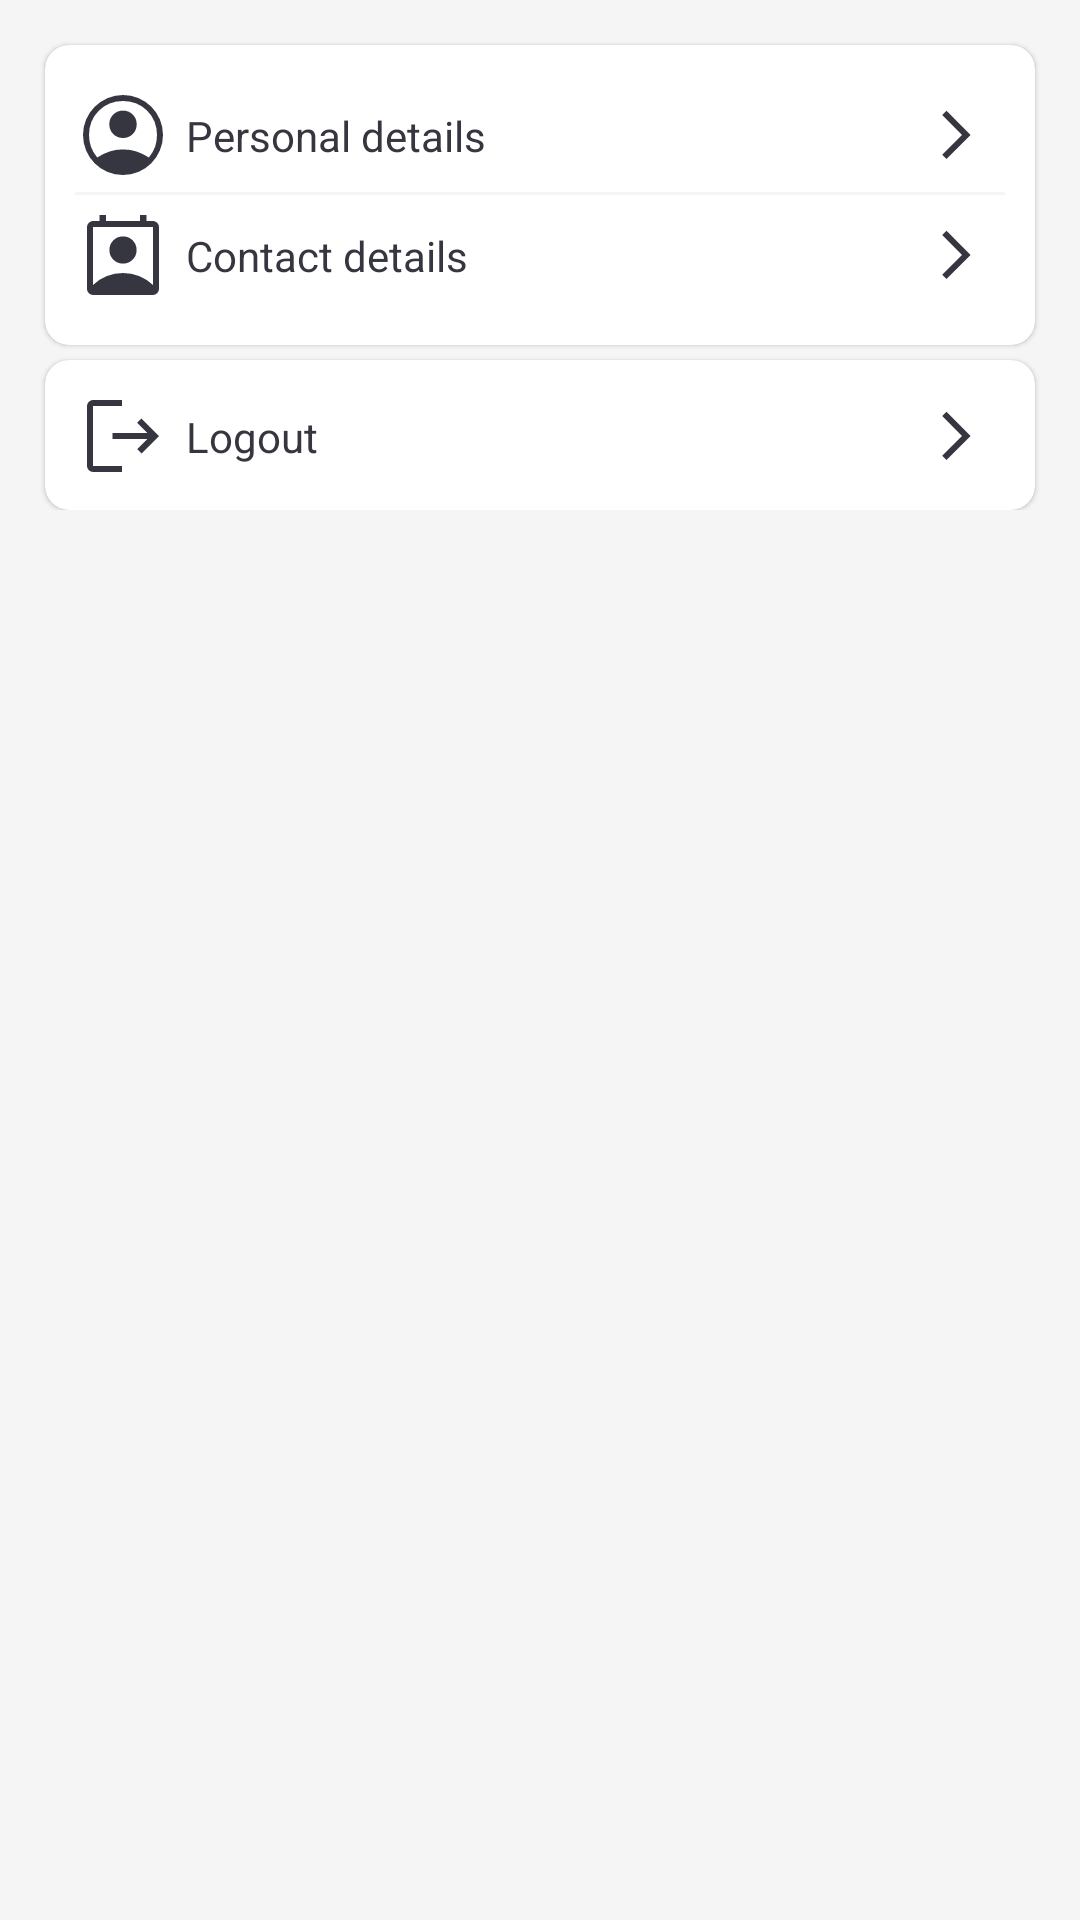

Here is an Android app screen rendered from its layout file. Give the layout XML and the strings, colors and styles it references.
<!-- AndroidManifest.xml: application theme Theme.TaxiPassengerApp -->
<!-- res/layout/fragment_profile.xml -->
<?xml version="1.0" encoding="utf-8"?>
<FrameLayout xmlns:android="http://schemas.android.com/apk/res/android"
    xmlns:app="http://schemas.android.com/apk/res-auto"
    xmlns:tools="http://schemas.android.com/tools"
    android:layout_width="match_parent"
    android:layout_height="match_parent"
    android:background="@color/white_smoke"
    android:padding="10dp"
    tools:context=".ProfileFragment">

    <ScrollView
        android:layout_width="match_parent"
        android:layout_height="match_parent">


        <androidx.constraintlayout.widget.ConstraintLayout
            android:layout_width="match_parent"
            android:layout_height="match_parent"
            android:paddingBottom="10dp"
            >

            <com.google.android.material.card.MaterialCardView
                android:id="@+id/profile_info"
                android:layout_width="match_parent"
                android:layout_height="100dp"
                android:layout_margin="5dp"
                android:backgroundTint="@color/white"
                app:cardCornerRadius="8dp"
                app:layout_constraintTop_toTopOf="parent">

                <androidx.constraintlayout.widget.ConstraintLayout
                    android:layout_width="match_parent"
                    android:layout_height="match_parent"
                    android:padding="10dp">

                    <androidx.constraintlayout.widget.ConstraintLayout
                        android:id="@+id/travel_info"
                        android:layout_width="match_parent"
                        android:layout_height="40dp"
                        app:layout_constraintTop_toTopOf="parent"

                        >

                        <ImageView
                            android:id="@+id/imageView2"
                            android:layout_width="32dp"
                            android:layout_height="32dp"

                            android:src="@drawable/account_circle_fill_48px"
                            app:layout_constraintBottom_toBottomOf="parent"
                            app:layout_constraintStart_toStartOf="parent"
                            app:layout_constraintTop_toTopOf="parent" />

                        <TextView
                            android:layout_width="wrap_content"
                            android:layout_height="wrap_content"
                            android:layout_marginStart="5dp"
                            android:text="@string/personal_details"
                            android:textColor="@color/text_primary_color"
                            app:layout_constraintBottom_toBottomOf="parent"
                            app:layout_constraintStart_toEndOf="@+id/imageView2"
                            app:layout_constraintTop_toTopOf="parent" />

                        <ImageView
                            android:layout_width="32dp"
                            android:layout_height="32dp"
                            android:src="@drawable/navigate_next_48px"
                            app:layout_constraintBottom_toBottomOf="parent"
                            app:layout_constraintEnd_toEndOf="parent"
                            app:layout_constraintTop_toTopOf="parent" />

                        <View
                            android:layout_width="match_parent"
                            android:layout_height="1dp"
                            android:background="@color/white_smoke"
                            app:layout_constraintBottom_toBottomOf="parent" />


                    </androidx.constraintlayout.widget.ConstraintLayout>

                    <androidx.constraintlayout.widget.ConstraintLayout
                        android:id="@+id/taxi_info"
                        android:layout_width="match_parent"
                        android:layout_height="40dp"
                        app:layout_constraintTop_toBottomOf="@+id/travel_info"

                        >

                        <ImageView
                            android:id="@+id/info_icon"
                            android:layout_width="32dp"
                            android:layout_height="32dp"
                            android:src="@drawable/perm_contact_calendar_fill"
                            app:layout_constraintBottom_toBottomOf="parent"
                            app:layout_constraintStart_toStartOf="parent"
                            app:layout_constraintTop_toTopOf="parent" />

                        <TextView
                            android:layout_width="wrap_content"
                            android:layout_height="wrap_content"
                            android:layout_marginStart="5dp"
                            android:text="@string/contact_details"
                            android:textColor="@color/text_primary_color"
                            app:layout_constraintBottom_toBottomOf="parent"
                            app:layout_constraintStart_toEndOf="@+id/info_icon"
                            app:layout_constraintTop_toTopOf="parent" />

                        <ImageView
                            android:layout_width="32dp"
                            android:layout_height="32dp"
                            android:src="@drawable/navigate_next_48px"
                            app:layout_constraintBottom_toBottomOf="parent"
                            app:layout_constraintEnd_toEndOf="parent"
                            app:layout_constraintTop_toTopOf="parent" />


                    </androidx.constraintlayout.widget.ConstraintLayout>


                </androidx.constraintlayout.widget.ConstraintLayout>


            </com.google.android.material.card.MaterialCardView>

            <com.google.android.material.card.MaterialCardView
                android:id="@+id/logout_card"
                android:layout_width="match_parent"
                android:layout_height="50dp"
                android:layout_margin="5dp"
                android:backgroundTint="@color/white"
                app:cardCornerRadius="8dp"
                app:layout_constraintTop_toBottomOf="@id/profile_info">

                <androidx.constraintlayout.widget.ConstraintLayout
                    android:layout_width="match_parent"
                    android:layout_height="match_parent"
                    android:padding="10dp">


                    <androidx.constraintlayout.widget.ConstraintLayout

                        android:layout_width="match_parent"
                        android:layout_height="40dp"
                        app:layout_constraintBottom_toBottomOf="parent"
                        app:layout_constraintTop_toTopOf="parent"

                        >

                        <ImageView
                            android:id="@+id/logout_icon"
                            android:layout_width="32dp"
                            android:layout_height="32dp"
                            android:src="@drawable/logout_48px"
                            app:layout_constraintBottom_toBottomOf="parent"
                            app:layout_constraintStart_toStartOf="parent"
                            app:layout_constraintTop_toTopOf="parent" />

                        <TextView
                            android:layout_width="wrap_content"
                            android:layout_height="wrap_content"
                            android:layout_marginStart="5dp"
                            android:text="@string/logout"
                            android:textColor="@color/text_primary_color"
                            app:layout_constraintBottom_toBottomOf="parent"
                            app:layout_constraintStart_toEndOf="@+id/logout_icon"
                            app:layout_constraintTop_toTopOf="parent" />

                        <ImageView
                            android:layout_width="32dp"
                            android:layout_height="32dp"
                            android:src="@drawable/navigate_next_48px"
                            app:layout_constraintBottom_toBottomOf="parent"
                            app:layout_constraintEnd_toEndOf="parent"
                            app:layout_constraintTop_toTopOf="parent" />


                    </androidx.constraintlayout.widget.ConstraintLayout>


                </androidx.constraintlayout.widget.ConstraintLayout>


            </com.google.android.material.card.MaterialCardView>


        </androidx.constraintlayout.widget.ConstraintLayout>

    </ScrollView>


</FrameLayout>
<!-- resources referenced by this layout -->
<resources>
  <color name="text_primary_color">#363640</color>
  <color name="white">#FFFFFFFF</color>
  <color name="white_smoke">#F5F5F5</color>
  <!-- drawable logout_48px (drawable) -->
  <vector xmlns:android="http://schemas.android.com/apk/res/android"
      android:width="48dp"
      android:height="48dp"
      android:autoMirrored="true"
      android:viewportWidth="48"
      android:viewportHeight="48">
      <path
          android:fillColor="@color/primary_color"
          android:pathData="M9,42Q7.8,42 6.9,41.1Q6,40.2 6,39V9Q6,7.8 6.9,6.9Q7.8,6 9,6H23.55V9H9Q9,9 9,9Q9,9 9,9V39Q9,39 9,39Q9,39 9,39H23.55V42ZM33.3,32.75 L31.15,30.6 36.25,25.5H18.75V22.5H36.15L31.05,17.4L33.2,15.25L42,24.05Z" />
  </vector>
  <!-- drawable navigate_next_48px (drawable) -->
  <vector xmlns:android="http://schemas.android.com/apk/res/android"
      android:width="48dp"
      android:height="48dp"
      android:autoMirrored="true"
      android:viewportWidth="48"
      android:viewportHeight="48">
      <path
          android:fillColor="@color/primary_color"
          android:pathData="M18.75,36 L16.6,33.85 26.5,23.95 16.6,14.05 18.75,11.9 30.8,23.95Z" />
  </vector>
  <!-- drawable perm_contact_calendar_fill (drawable) -->
  <vector xmlns:android="http://schemas.android.com/apk/res/android"
      android:width="48dp"
      android:height="48dp"
      android:viewportWidth="48"
      android:viewportHeight="48">
      <path
          android:fillColor="@color/primary_color"
          android:pathData="M9,39Q11.9,36.15 15.775,34.575Q19.65,33 24,33Q28.35,33 32.2,34.575Q36.05,36.15 39,39V10Q39,10 39,10Q39,10 39,10H9Q9,10 9,10Q9,10 9,10ZM24,28.3Q21.15,28.3 19.175,26.325Q17.2,24.35 17.2,21.5Q17.2,18.65 19.175,16.675Q21.15,14.7 24,14.7Q26.85,14.7 28.825,16.675Q30.8,18.65 30.8,21.5Q30.8,24.35 28.825,26.325Q26.85,28.3 24,28.3ZM9,44Q7.8,44 6.9,43.1Q6,42.2 6,41V10Q6,8.8 6.9,7.9Q7.8,7 9,7H12.25V4H15.5V7H32.5V4H35.75V7H39Q40.2,7 41.1,7.9Q42,8.8 42,10V41Q42,42.2 41.1,43.1Q40.2,44 39,44Z" />
  </vector>
  <string name="contact_details">Contact details</string>
  <string name="logout">Logout</string>
  <string name="personal_details">Personal details</string>
  <style name="Theme.TaxiPassengerApp" parent="Theme.MaterialComponents.DayNight.DarkActionBar.Bridge">
          
          <item name="colorPrimary">@color/primary_color</item>
          <item name="colorPrimaryVariant">@color/primary_color</item>
          <item name="colorOnPrimary">@color/white</item>
          <item name="colorAccent">@color/black</item>
          
          <item name="colorSecondary">@color/primary_color</item>
          <item name="colorSecondaryVariant">@color/primary_color</item>
          <item name="colorOnSecondary">@color/black</item>
          
          <item name="android:statusBarColor">@color/primary_color</item>
          <item name="android:navigationBarColor">@color/primary_color</item>
          
      </style>
  <color name="primary_color">#363640</color>
  <color name="black">#FF000000</color>
</resources>
